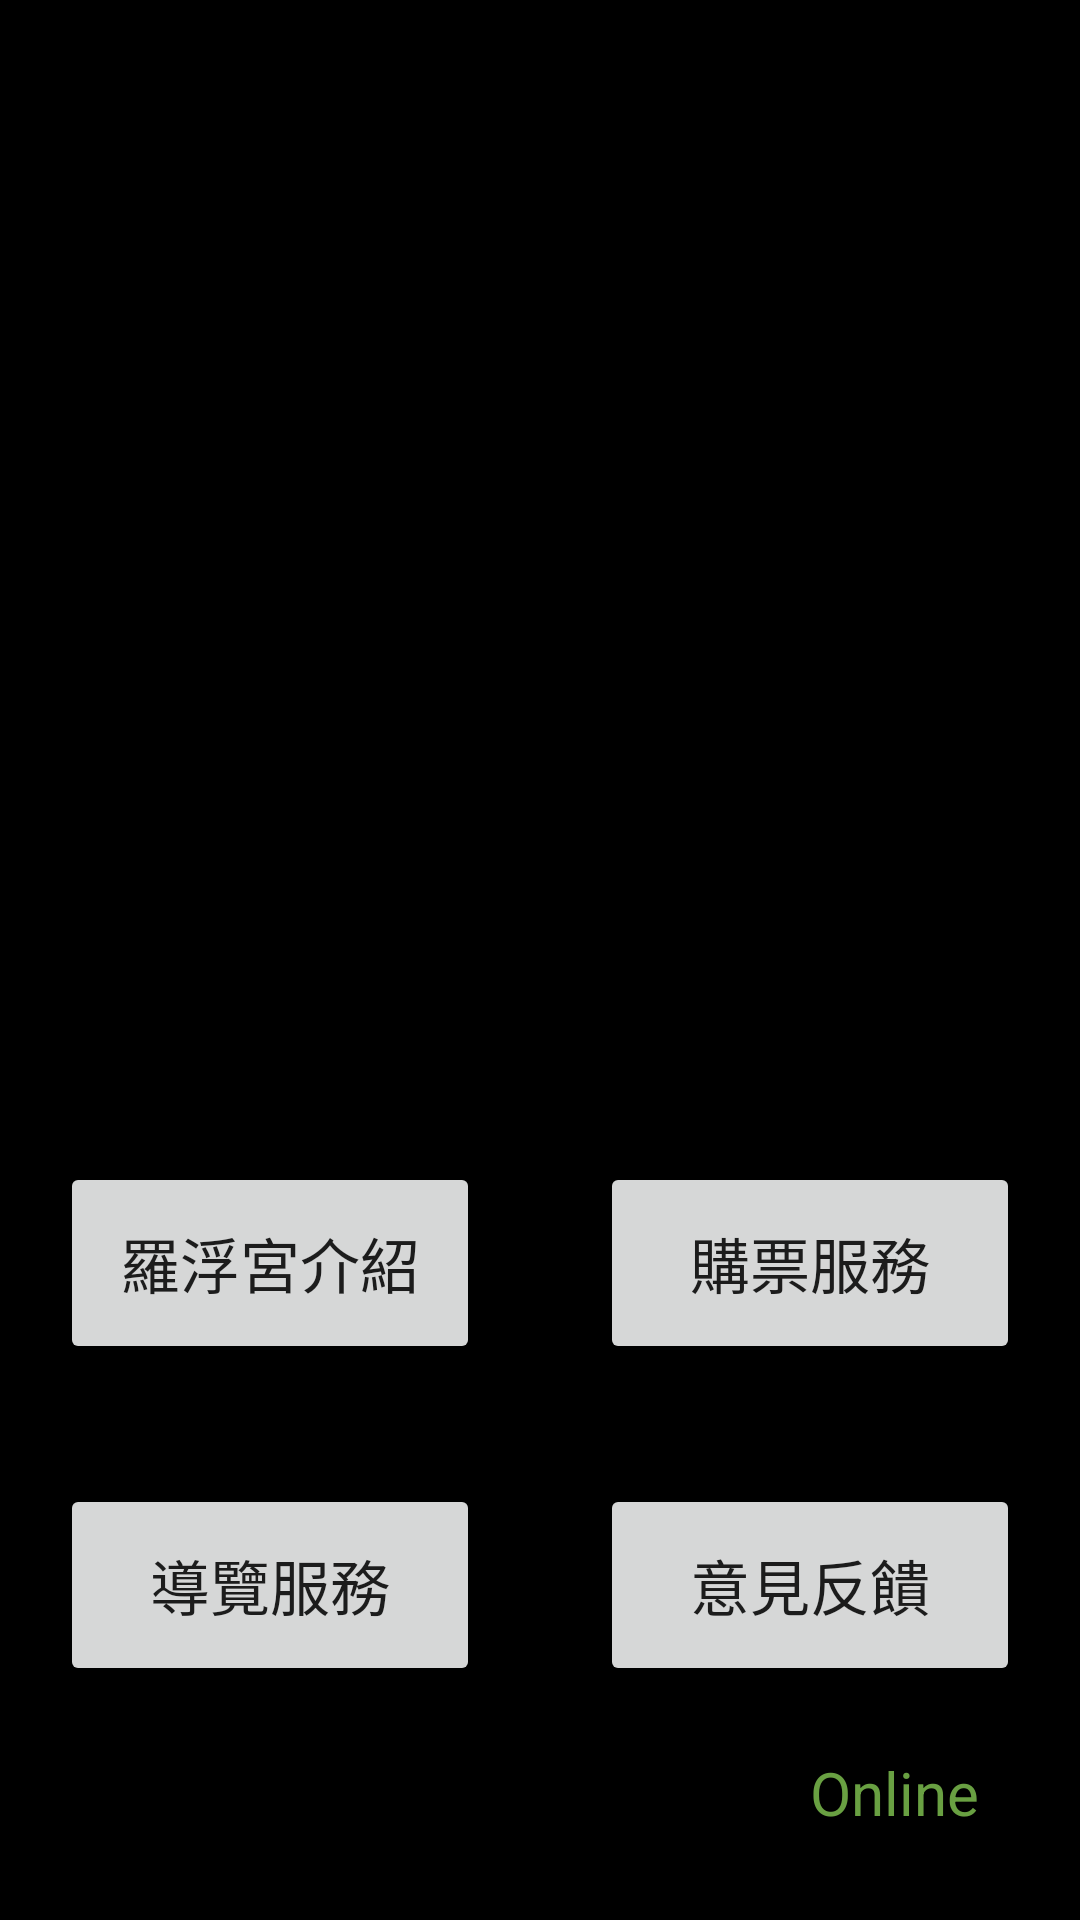

Layout XML and referenced resources for this Android screen:
<!-- AndroidManifest.xml: application theme Theme.0321APP -->
<!-- res/layout/activity_main.xml -->
<?xml version="1.0" encoding="utf-8"?>
<LinearLayout xmlns:android="http://schemas.android.com/apk/res/android"
    xmlns:app="http://schemas.android.com/apk/res-auto"
    xmlns:tools="http://schemas.android.com/tools"
    android:layout_width="match_parent"
    android:layout_height="match_parent"
    android:orientation="vertical"
    android:background="@color/black"
    tools:context=".MainActivity">

    <ImageView
        android:layout_width="500dp"
        android:layout_height="wrap_content"
        android:adjustViewBounds="true"
        android:src="@drawable/louvre_logo"
        android:layout_gravity="center"/>
    <ImageView
        android:layout_width="wrap_content"
        android:layout_height="wrap_content"
        android:src="@drawable/ic_baseline_account_circle_24"
        android:paddingLeft="640dp"/>
    <TextView
        android:text="Member Login"
        android:paddingLeft="600dp"
        android:layout_width="match_parent"
        android:layout_height="wrap_content"/>
    <LinearLayout
        android:layout_width="match_parent"
        android:layout_height="0dp"
        android:orientation="horizontal"
        android:layout_weight="1">
        <Button
            android:id="@+id/button1"
            android:layout_margin="20dp"
            android:layout_width="0dp"
            android:layout_height="match_parent"
            android:layout_weight="1"
            android:text="羅浮宮介紹"/>
        <Button
            android:layout_margin="20dp"
            android:layout_width="0dp"
            android:layout_height="match_parent"
            android:layout_weight="1"
            android:text="購票服務"/>
    </LinearLayout>
    <LinearLayout
        android:orientation="horizontal"
        android:layout_width="match_parent"
        android:layout_height="0dp"
        android:layout_weight="1">
        <Button
            android:layout_margin="20dp"
            android:layout_width="0dp"
            android:layout_height="match_parent"
            android:layout_weight="1"
            android:text="導覽服務"/>
        <Button
            android:id="@+id/button4"
            android:layout_margin="20dp"
            android:layout_width="0dp"
            android:layout_height="match_parent"
            android:layout_weight="1"
            android:text="意見反饋"/>
    </LinearLayout>
    <LinearLayout
        android:layout_width="match_parent"
        android:layout_height="wrap_content"
        android:orientation="horizontal">
        <TextView
            android:layout_width="0dp"
            android:layout_weight="1"
            android:textAlignment="center"
            android:layout_height="wrap_content"
            android:text="2023-03-24 Fri 15:30"/>
        <LinearLayout
            android:layout_width="0dp"
            android:layout_weight="1"
            android:layout_height="wrap_content"
            android:orientation="horizontal">
            <TextView
                android:textAlignment="center"
                android:layout_width="0dp"
                android:layout_weight="1"
                android:layout_height="wrap_content"
                android:text="連線狀態："/>
            <TextView
                android:textColor="#69A042"
                android:layout_width="0dp"
                android:layout_weight="1"
                android:layout_height="wrap_content"
                android:text="Online"/>
        </LinearLayout>
    </LinearLayout>


</LinearLayout>
<!-- resources referenced by this layout -->
<resources>
  <!-- drawable ic_baseline_account_circle_24 (drawable) -->
  <vector android:height="80dp" android:tint="#C75409"
      android:viewportHeight="24" android:viewportWidth="24"
      android:width="80dp" xmlns:android="http://schemas.android.com/apk/res/android">
      <path android:fillColor="@android:color/white" android:pathData="M12,2C6.48,2 2,6.48 2,12s4.48,10 10,10s10,-4.48 10,-10S17.52,2 12,2zM12,6c1.93,0 3.5,1.57 3.5,3.5S13.93,13 12,13s-3.5,-1.57 -3.5,-3.5S10.07,6 12,6zM12,20c-2.03,0 -4.43,-0.82 -6.14,-2.88C7.55,15.8 9.68,15 12,15s4.45,0.8 6.14,2.12C16.43,19.18 14.03,20 12,20z"/>
  </vector>
  <style name="Theme.0321APP" parent="Theme.MaterialComponents.DayNight.DarkActionBar">
          
          <item name="colorPrimary">#9B753A</item>
          <item name="colorPrimaryVariant">#9B753A</item>
          <item name="colorOnPrimary">@color/white</item>
          <item name="android:textSize">20sp</item>
          <item name="windowNoTitle">true</item>
          <item name="windowActionBar">false</item>
          <item name="android:windowFullscreen">true</item>
          
          <item name="colorSecondary">#9A753A</item>
          <item name="colorSecondaryVariant">#9A753A</item>
          <item name="colorOnSecondary">@color/black</item>
          
          <item name="android:statusBarColor">?attr/colorPrimaryVariant</item>
          
      </style>
  <!-- not gathered from this repository: default colours our renderer supplied (Android Studio template values) -->
  <color name="black">#FF000000</color>
  <color name="white">#FFFFFFFF</color>
</resources>
